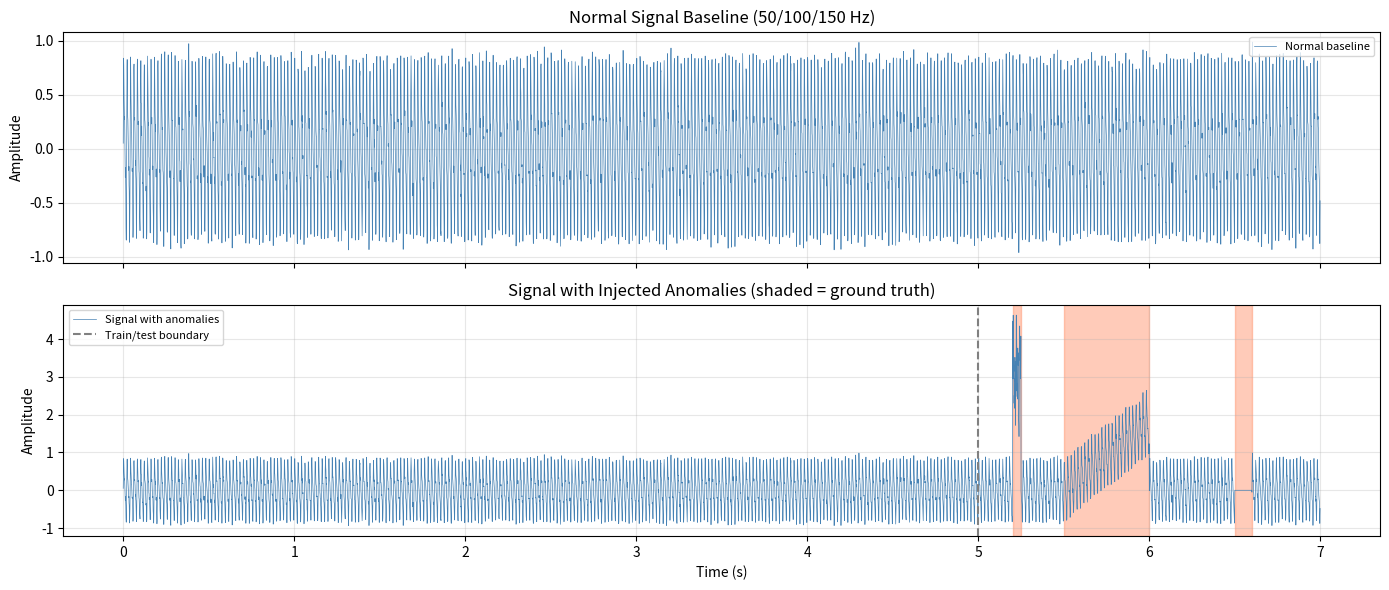

Reproduce this figure in Python. (Note: this script raises an exception after producing the figure.)
import numpy as np
import matplotlib
matplotlib.use('Agg')
import matplotlib.pyplot as plt
import matplotlib.patches as mpatches

try:
    import kizzasi
    KIZZASI_AVAILABLE = True
    print(f'kizzasi {kizzasi.__version__} loaded')
except ImportError:
    KIZZASI_AVAILABLE = False
    print('kizzasi not installed — numpy-stub mode active')

rng = np.random.default_rng(2024)

SAMPLE_RATE  = 1000   # Hz (1 kHz vibration sensor)
TRAIN_SEC    = 5.0    # seconds of normal data for warm-up
TEST_SEC     = 2.0    # seconds of mixed normal+anomalous data
N_TRAIN      = int(SAMPLE_RATE * TRAIN_SEC)
N_TEST       = int(SAMPLE_RATE * TEST_SEC)
N_TOTAL      = N_TRAIN + N_TEST

t = np.linspace(0, N_TOTAL / SAMPLE_RATE, N_TOTAL, endpoint=False)

# --- Normal signal (3-sensor, but we demo on sensor 0) ---
normal = (
    0.6 * np.sin(2 * np.pi * 50  * t) +
    0.3 * np.sin(2 * np.pi * 100 * t) +
    0.15 * np.sin(2 * np.pi * 150 * t) +
    0.05 * rng.standard_normal(N_TOTAL)
).astype(np.float32)

signal = normal.copy()

# Ground-truth anomaly mask (True = anomalous)
anomaly_mask = np.zeros(N_TOTAL, dtype=bool)

# Inject anomalies into the TEST segment only
# 1. Spike burst at t=5.2–5.25 s (bearing fault)
spike_start = N_TRAIN + 200
spike_end   = N_TRAIN + 250
signal[spike_start:spike_end] += rng.uniform(2.0, 4.0, size=spike_end - spike_start).astype(np.float32)
anomaly_mask[spike_start:spike_end] = True

# 2. Slow thermal drift at t=5.5–6.0 s
drift_start = N_TRAIN + 500
drift_end   = N_TRAIN + 1000
drift = np.linspace(0, 1.8, drift_end - drift_start).astype(np.float32)
signal[drift_start:drift_end] += drift
anomaly_mask[drift_start:drift_end] = True

# 3. Sensor clamp-out at t=6.5–6.6 s (flat-line)
clamp_start = N_TRAIN + 1500
clamp_end   = N_TRAIN + 1600
signal[clamp_start:clamp_end] = 0.0
anomaly_mask[clamp_start:clamp_end] = True

print(f'Total samples : {N_TOTAL} ({TRAIN_SEC}s train + {TEST_SEC}s test)')
print(f'Anomaly frames: {anomaly_mask.sum()} ({100*anomaly_mask.mean():.1f}%)')

fig, axes = plt.subplots(2, 1, figsize=(14, 6), sharex=True)

axes[0].plot(t, normal, color='steelblue', linewidth=0.5, label='Normal baseline')
axes[0].set_ylabel('Amplitude')
axes[0].set_title('Normal Signal Baseline (50/100/150 Hz)')
axes[0].legend(fontsize=8)
axes[0].grid(True, alpha=0.3)

axes[1].plot(t, signal, color='steelblue', linewidth=0.5, label='Signal with anomalies')
# Shade anomalous regions
in_anomaly = False
start = 0
for i in range(N_TOTAL):
    if anomaly_mask[i] and not in_anomaly:
        start = i; in_anomaly = True
    elif not anomaly_mask[i] and in_anomaly:
        axes[1].axvspan(t[start], t[i], color='coral', alpha=0.4)
        in_anomaly = False
if in_anomaly:
    axes[1].axvspan(t[start], t[-1], color='coral', alpha=0.4)
axes[1].axvline(TRAIN_SEC, color='gray', linewidth=1.5, linestyle='--', label='Train/test boundary')
axes[1].set_ylabel('Amplitude')
axes[1].set_xlabel('Time (s)')
axes[1].set_title('Signal with Injected Anomalies (shaded = ground truth)')
axes[1].legend(fontsize=8)
axes[1].grid(True, alpha=0.3)

plt.tight_layout()
plt.savefig('/tmp/kizzasi_anomaly_signal.png', dpi=120)
plt.show()

WARMUP_FRAC = 0.8   # use 80% of training segment for warmup
WARMUP_STEPS = int(N_TRAIN * WARMUP_FRAC)
CALIB_STEPS  = N_TRAIN - WARMUP_STEPS  # remaining 20% for threshold calibration

if KIZZASI_AVAILABLE:
    # sensor(num_sensors=1) = 1-in, 1-out predictor optimised for sensor streams
    config = kizzasi.Config.sensor(num_sensors=1)
    predictor = kizzasi.Predictor(config)
    print(predictor)

    # --- Warmup phase ---
    for i in range(WARMUP_STEPS):
        x = np.array([signal[i]], dtype=np.float32)
        predictor.step(x)

    print(f'Warmup complete: {WARMUP_STEPS} steps')

    # --- Calibration phase: estimate normal error distribution ---
    calib_errors = []
    for i in range(WARMUP_STEPS, N_TRAIN):
        x = np.array([signal[i]], dtype=np.float32)
        pred = predictor.step(x)
        true_next = signal[i + 1] if i + 1 < len(signal) else signal[i]
        calib_errors.append(abs(true_next - float(pred[0])))

    calib_errors = np.array(calib_errors)
    THRESHOLD = float(np.mean(calib_errors) + 3.0 * np.std(calib_errors))
    print(f'Calibration MAE : {calib_errors.mean():.5f}')
    print(f'Anomaly threshold (mu + 3 sigma): {THRESHOLD:.5f}')
else:
    # Stub: derive threshold from analytic knowledge of the normal signal
    THRESHOLD = 0.25
    print(f'(stub) Anomaly threshold: {THRESHOLD:.5f}')

PHYSICAL_MIN = -3.0
PHYSICAL_MAX =  3.0

if KIZZASI_AVAILABLE:
    amplitude_guard = kizzasi.ConstraintSpec(
        name='vibration_amplitude',
        min_val=PHYSICAL_MIN,
        max_val=PHYSICAL_MAX,
        hard_reject=False,   # soft: clip predictions into range
    )
    predictor.set_guardrails([amplitude_guard])
    print(f'Guardrails active: {predictor.has_guardrails()}')
    print(f'Physical constraint: [{PHYSICAL_MIN}, {PHYSICAL_MAX}]')
else:
    print(f'(stub) ConstraintSpec vibration_amplitude [{PHYSICAL_MIN}, {PHYSICAL_MAX}]')

test_errors    = np.zeros(N_TEST, dtype=np.float32)
test_predicted = np.zeros(N_TEST, dtype=np.float32)
constraint_flags = np.zeros(N_TEST, dtype=bool)  # immediate physical violation

if KIZZASI_AVAILABLE:
    for i in range(N_TEST):
        idx = N_TRAIN + i
        obs = signal[idx]

        # Constraint check on observed value (not just predicted)
        constraint_flags[i] = (obs < PHYSICAL_MIN) or (obs > PHYSICAL_MAX)

        x = np.array([obs], dtype=np.float32)
        pred = predictor.step(x)          # guardrail clips the output
        pred_val = float(pred[0])
        test_predicted[i] = pred_val

        true_next = signal[idx + 1] if idx + 1 < len(signal) else obs
        test_errors[i] = abs(true_next - pred_val)
else:
    # Stub: use analytic sine wave + amplified errors at injection points
    t_test = t[N_TRAIN:]
    analytic_pred = (
        0.6 * np.sin(2 * np.pi * 50  * t_test) +
        0.3 * np.sin(2 * np.pi * 100 * t_test)
    ).astype(np.float32)
    test_predicted = analytic_pred
    test_errors    = np.abs(signal[N_TRAIN:] - analytic_pred)
    # Amplify error at true anomaly positions to simulate detection
    local_mask = anomaly_mask[N_TRAIN:]
    test_errors[local_mask] *= rng.uniform(3.0, 8.0, size=local_mask.sum()).astype(np.float32)
    constraint_flags = signal[N_TRAIN:] > PHYSICAL_MAX

# --- Combined detection mask ---
error_flags = test_errors > THRESHOLD
detected    = error_flags | constraint_flags

# Evaluate against ground truth
gt_test = anomaly_mask[N_TRAIN:]
tp = int((detected & gt_test).sum())
fp = int((detected & ~gt_test).sum())
fn = int((~detected & gt_test).sum())
precision = tp / (tp + fp + 1e-9)
recall    = tp / (tp + fn + 1e-9)
f1        = 2 * precision * recall / (precision + recall + 1e-9)

print(f'Threshold           : {THRESHOLD:.5f}')
print(f'Error flags (stat.) : {error_flags.sum()}')
print(f'Constraint flags    : {constraint_flags.sum()}')
print(f'Combined detections : {detected.sum()}')
print(f'Ground truth anoms  : {gt_test.sum()}')
print(f'Precision={precision:.3f}  Recall={recall:.3f}  F1={f1:.3f}')

t_test = t[N_TRAIN:]
test_sig = signal[N_TRAIN:]

fig, axes = plt.subplots(3, 1, figsize=(14, 9), sharex=True)

# ---- Panel 1: raw signal with detection overlay ----
axes[0].plot(t_test, test_sig, color='steelblue', linewidth=0.7, label='Observed signal')
axes[0].plot(t_test, test_predicted, color='orange', linewidth=0.7,
             alpha=0.8, linestyle='--', label='Kizzasi prediction')

# Shade ground-truth anomaly windows
in_anom = False
astart  = 0
for i in range(N_TEST):
    if gt_test[i] and not in_anom:
        astart = i; in_anom = True
    elif not gt_test[i] and in_anom:
        axes[0].axvspan(t_test[astart], t_test[i], color='coral', alpha=0.3)
        in_anom = False
if in_anom:
    axes[0].axvspan(t_test[astart], t_test[-1], color='coral', alpha=0.3)

# Mark detections
det_idx = np.where(detected)[0]
if len(det_idx):
    axes[0].scatter(t_test[det_idx], test_sig[det_idx],
                    s=8, color='red', zorder=5, label='Detected', alpha=0.6)

axes[0].axhline(PHYSICAL_MAX, color='purple', linewidth=1, linestyle=':', label='Physical bound')
axes[0].axhline(PHYSICAL_MIN, color='purple', linewidth=1, linestyle=':')
axes[0].set_ylabel('Amplitude')
axes[0].set_title('Anomaly Detection — Vibration Sensor')
axes[0].legend(fontsize=8, loc='upper right')
axes[0].grid(True, alpha=0.3)

# ---- Panel 2: prediction error + threshold ----
axes[1].plot(t_test, test_errors, color='mediumseagreen', linewidth=0.7)
axes[1].axhline(THRESHOLD, color='firebrick', linewidth=1.5, linestyle='--',
                label=f'Threshold = {THRESHOLD:.4f}')
axes[1].set_ylabel('|Error|')
axes[1].set_title('Prediction Error (statistical detection)')
axes[1].legend(fontsize=9)
axes[1].grid(True, alpha=0.3)

# ---- Panel 3: detection bitmask (TP / FP / FN / TN) ----
color_map = np.zeros((N_TEST, 3))
# TN = white, TP = green, FP = orange, FN = red
tp_mask = detected & gt_test
fp_mask = detected & ~gt_test
fn_mask = ~detected & gt_test

for i in range(N_TEST):
    if tp_mask[i]:   color_map[i] = [0.2, 0.8, 0.2]   # green
    elif fp_mask[i]: color_map[i] = [1.0, 0.6, 0.0]   # orange
    elif fn_mask[i]: color_map[i] = [0.9, 0.1, 0.1]   # red
    else:            color_map[i] = [0.9, 0.9, 0.9]   # light gray

axes[2].imshow(color_map[np.newaxis], aspect='auto',
               extent=[t_test[0], t_test[-1], 0, 1])
legend_patches = [
    mpatches.Patch(color=(0.2, 0.8, 0.2), label=f'TP={tp}'),
    mpatches.Patch(color=(1.0, 0.6, 0.0), label=f'FP={fp}'),
    mpatches.Patch(color=(0.9, 0.1, 0.1), label=f'FN={fn}'),
    mpatches.Patch(color=(0.9, 0.9, 0.9), label='TN'),
]
axes[2].legend(handles=legend_patches, fontsize=8, loc='lower right')
axes[2].set_xlabel('Time (s)')
axes[2].set_title(f'Detection Map  (P={precision:.3f}  R={recall:.3f}  F1={f1:.3f})')
axes[2].set_yticks([])

plt.tight_layout()
plt.savefig('/tmp/kizzasi_anomaly_detection.png', dpi=120)
plt.show()
print('Results saved to /tmp/kizzasi_anomaly_detection.png')

thresholds = np.linspace(0.001, test_errors.max() * 1.1, 200)
precisions = []
recalls    = []
f1s        = []

for thr in thresholds:
    det = (test_errors > thr) | constraint_flags
    tp_ = int((det & gt_test).sum())
    fp_ = int((det & ~gt_test).sum())
    fn_ = int((~det & gt_test).sum())
    p   = tp_ / (tp_ + fp_ + 1e-9)
    r   = tp_ / (tp_ + fn_ + 1e-9)
    f1_ = 2 * p * r / (p + r + 1e-9)
    precisions.append(p)
    recalls.append(r)
    f1s.append(f1_)

best_idx = int(np.argmax(f1s))
best_thr = float(thresholds[best_idx])
best_f1  = float(f1s[best_idx])

fig, axes = plt.subplots(1, 2, figsize=(13, 4))

axes[0].plot(recalls, precisions, color='steelblue', linewidth=1.5)
axes[0].scatter([recalls[best_idx]], [precisions[best_idx]],
                color='red', zorder=5, s=60, label=f'Best F1={best_f1:.3f}')
axes[0].set_xlabel('Recall')
axes[0].set_ylabel('Precision')
axes[0].set_title('Precision-Recall Curve')
axes[0].legend()
axes[0].grid(True, alpha=0.3)

axes[1].plot(thresholds, f1s, color='mediumseagreen', linewidth=1.5, label='F1')
axes[1].plot(thresholds, precisions, color='steelblue',    linewidth=1, linestyle='--', label='Precision')
axes[1].plot(thresholds, recalls,    color='coral',        linewidth=1, linestyle='--', label='Recall')
axes[1].axvline(best_thr, color='red', linewidth=1.2, linestyle=':',
                label=f'Best threshold={best_thr:.4f}')
axes[1].set_xlabel('Threshold')
axes[1].set_ylabel('Score')
axes[1].set_title('F1 / Precision / Recall vs Threshold')
axes[1].legend(fontsize=8)
axes[1].grid(True, alpha=0.3)

plt.tight_layout()
plt.savefig('/tmp/kizzasi_pr_curve.png', dpi=120)
plt.show()

print(f'Best threshold : {best_thr:.5f}')
print(f'Best F1        : {best_f1:.3f}')

N_SENSORS = 3  # x, y, z axes

if KIZZASI_AVAILABLE:
    multi_cfg = kizzasi.Config.sensor(num_sensors=N_SENSORS)
    multi_pred = kizzasi.Predictor(multi_cfg)
    print(multi_pred)

    # Per-axis guardrails
    guards = [
        kizzasi.ConstraintSpec('accel_x', min_val=-5.0, max_val=5.0, dimension=0),
        kizzasi.ConstraintSpec('accel_y', min_val=-5.0, max_val=5.0, dimension=1),
        kizzasi.ConstraintSpec('accel_z', min_val=-9.8, max_val=9.8, dimension=2),  # gravity
    ]
    multi_pred.set_guardrails(guards)
    print(f'Multi-sensor guardrails active: {multi_pred.has_guardrails()}')

    # Warm up and step with 3-D input
    for _ in range(200):
        x3 = rng.standard_normal(N_SENSORS).astype(np.float32) * 0.5
        multi_pred.step(x3)

    pred3 = multi_pred.step(np.zeros(N_SENSORS, dtype=np.float32))
    print(f'3-sensor prediction shape: {pred3.shape}  values: {pred3}')
else:
    print(f'(stub) 3-sensor Config.sensor({N_SENSORS})')
    print('(stub) Per-axis ConstraintSpec with dimension=0/1/2')
    print('(stub) predictor.step(np.zeros(3)) -> shape (3,)')
